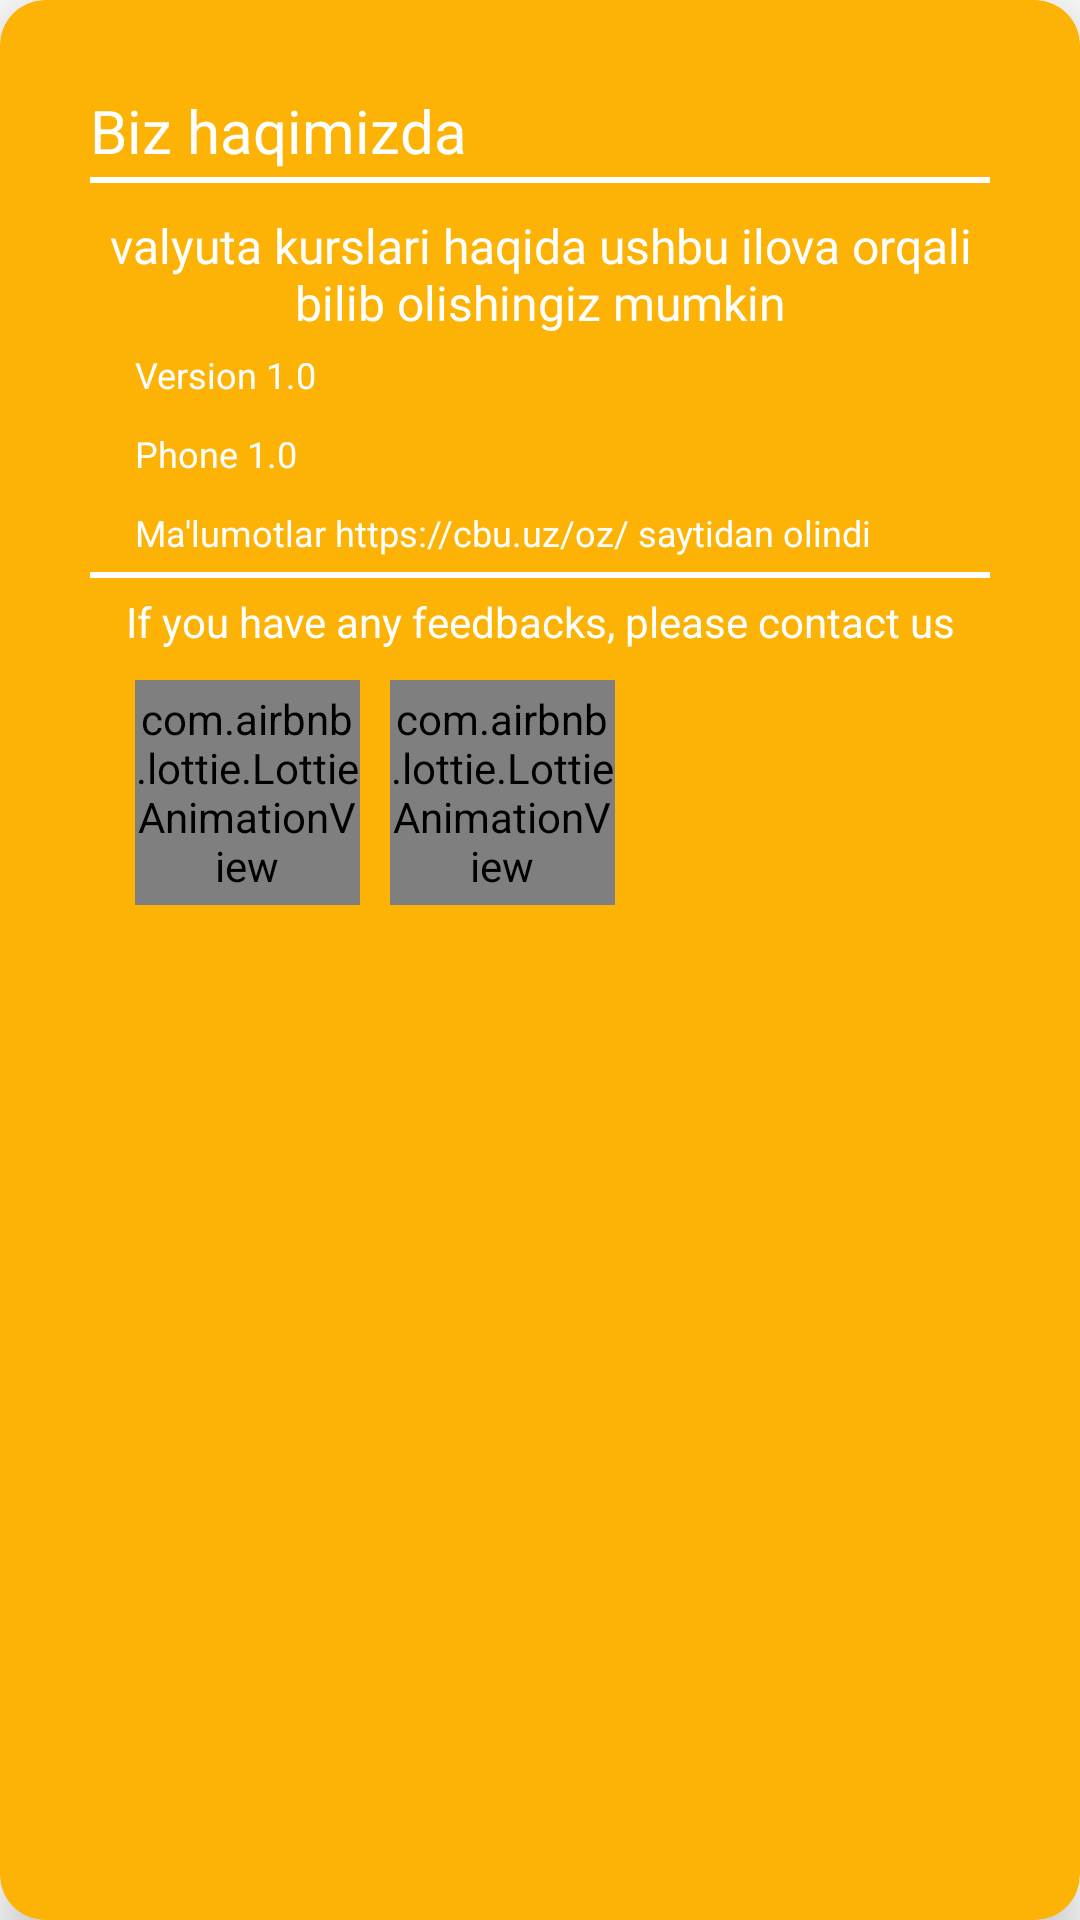

Write the Android layout XML for this screen, with the resource values it uses.
<!-- AndroidManifest.xml: application theme Theme.SumDollar -->
<!-- res/layout/about_dialog.xml -->
<?xml version="1.0" encoding="utf-8"?>
<androidx.cardview.widget.CardView xmlns:android="http://schemas.android.com/apk/res/android"
    xmlns:app="http://schemas.android.com/apk/res-auto"
    android:layout_width="match_parent"
    android:layout_height="match_parent"
    android:layout_margin="12dp"
    android:backgroundTint="#FDB305"
    app:cardCornerRadius="15dp"
    app:cardElevation="10dp">

    <LinearLayout
        android:layout_width="match_parent"
        android:layout_height="match_parent"
        android:layout_margin="10dp"
        android:orientation="vertical"
        android:padding="20dp">

        <TextView
            android:id="@+id/tvTitle"
            android:layout_width="match_parent"
            android:layout_height="wrap_content"
            android:fontFamily="@font/aldrich"
            android:text="Biz haqimizda"
            android:textColor="@color/white"
            android:textSize="20sp" />

        <View
            android:layout_width="wrap_content"
            android:layout_height="2dp"
            android:layout_marginTop="2dp"
            android:background="@color/white" />

        <TextView
            android:id="@+id/description"
            android:layout_width="match_parent"
            android:layout_height="wrap_content"
            android:layout_marginTop="10dp"
            android:fontFamily="@font/autour_one"
            android:gravity="center"
            android:text="valyuta kurslari haqida ushbu ilova orqali bilib olishingiz mumkin"
            android:textColor="@color/white"
            android:textSize="16sp" />

        <LinearLayout
            android:layout_width="match_parent"
            android:layout_height="wrap_content"
            android:orientation="vertical"
            android:paddingStart="10dp"
            android:paddingEnd="10dp">

            <TextView
                android:id="@+id/tvVersion"
                android:layout_width="match_parent"
                android:layout_height="wrap_content"
                android:padding="5dp"
                android:text="Version 1.0"
                android:textColor="@color/white"
                android:textSize="12sp" />

            <TextView
                android:id="@+id/tvPhone"
                android:layout_width="match_parent"
                android:layout_height="wrap_content"
                android:padding="5dp"
                android:text="Phone 1.0"
                android:textColor="@color/white"
                android:textSize="12sp" />


            <TextView
                android:id="@+id/tvManbaa"
                android:layout_width="match_parent"
                android:layout_height="wrap_content"
                android:padding="5dp"
                android:text="Ma'lumotlar https://cbu.uz/oz/ saytidan olindi"
                android:textColor="@color/white"
                android:textSize="12sp" />


        </LinearLayout>


        <View
            android:layout_width="match_parent"
            android:layout_height="2dp"
            android:background="@color/white" />

        <TextView
            android:id="@+id/tvFeedback"
            android:layout_width="match_parent"
            android:layout_height="wrap_content"
            android:layout_marginTop="5dp"
            android:gravity="center"
            android:text="If you have any feedbacks, please contact us"
            android:textColor="@color/white" />

        <LinearLayout
            android:layout_width="match_parent"
            android:layout_height="wrap_content"
            android:orientation="horizontal"
            android:padding="10dp">

            <com.airbnb.lottie.LottieAnimationView
                android:id="@+id/contactTelegram"
                android:layout_width="75dp"
                android:layout_height="75dp"
                android:layout_marginStart="5dp"
                android:layout_marginEnd="5dp"
                android:scaleType="centerCrop"
                app:lottie_autoPlay="true"
                app:lottie_loop="true"
                app:lottie_rawRes="@raw/telegram_anim"
                app:lottie_speed="1" />

            <com.airbnb.lottie.LottieAnimationView
                android:id="@+id/contactInstagram"
                android:layout_width="75dp"
                android:layout_height="75dp"
                android:layout_marginStart="5dp"
                android:layout_marginEnd="5dp"
                android:scaleType="centerCrop"
                app:lottie_autoPlay="true"
                app:lottie_loop="true"
                app:lottie_rawRes="@raw/instagram_anim"
                app:lottie_speed="1" />


        </LinearLayout>


    </LinearLayout>


</androidx.cardview.widget.CardView>
<!-- resources referenced by this layout -->
<resources>
  <color name="white">#FFFFFFFF</color>
  <style name="Theme.SumDollar" parent="Theme.MaterialComponents.DayNight.DarkActionBar">
          
          <item name="colorPrimary">@color/purple_500</item>
          <item name="colorPrimaryVariant">@color/mainColor</item>
          <item name="colorOnPrimary">@color/white</item>
          
          <item name="colorSecondary">@color/teal_200</item>
          <item name="colorSecondaryVariant">@color/teal_700</item>
          <item name="colorOnSecondary">@color/black</item>
          
          <item name="android:statusBarColor" tools:targetApi="l">?attr/colorPrimaryVariant</item>
          
      </style>
  <color name="purple_500">#FF6200EE</color>
  <color name="mainColor">#151212</color>
  <color name="teal_200">#FF03DAC5</color>
  <color name="teal_700">#FF018786</color>
  <color name="black">#FF000000</color>
</resources>
